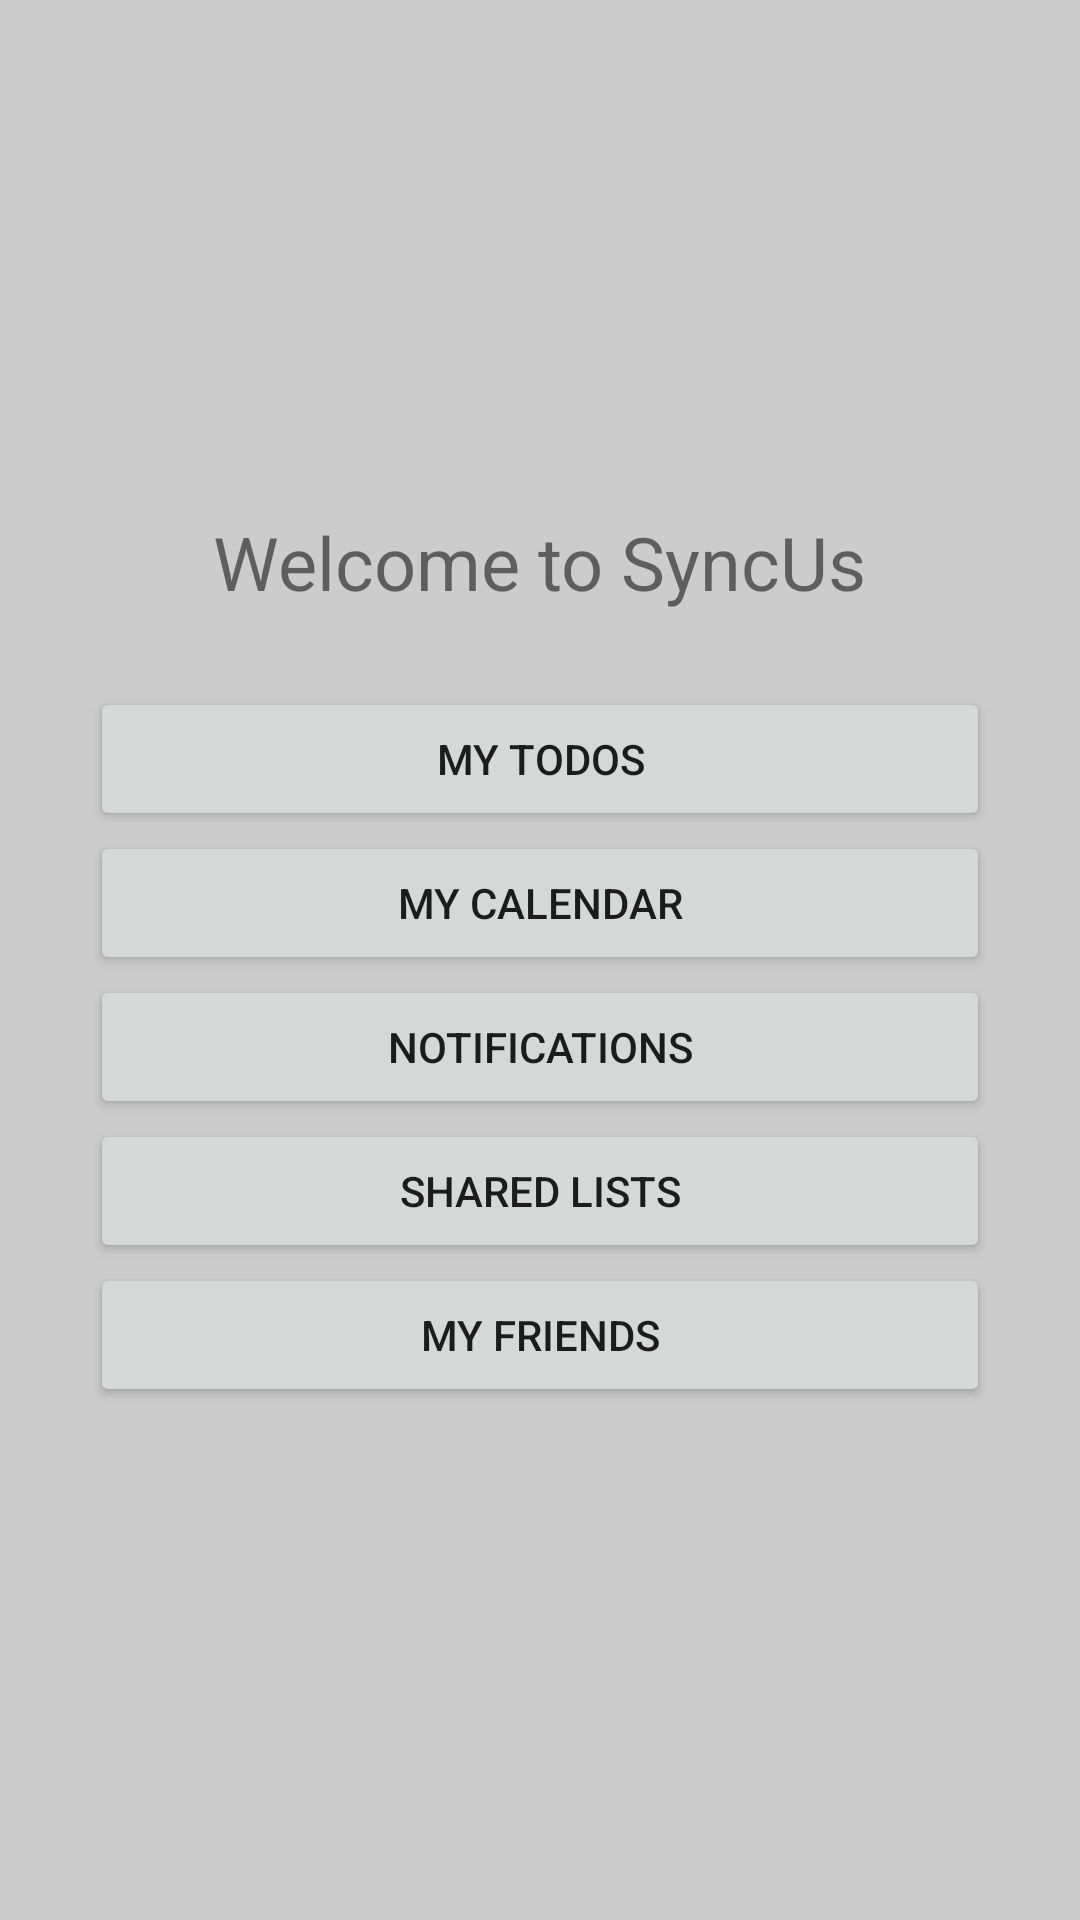

Produce the Android XML layout that renders to this screen, including the resource entries it uses.
<!-- AndroidManifest.xml: fallback theme Theme.MaterialComponents.DayNight.NoActionBar -->
<!-- res/layout/activity_main.xml -->
<?xml version="1.0" encoding="utf-8"?>
<LinearLayout
    xmlns:android="http://schemas.android.com/apk/res/android"
    android:orientation="vertical"
    android:layout_width="fill_parent"
    android:layout_height="fill_parent"
    android:background="@color/background"
    android:gravity="center"
    android:padding="30dip">
    <TextView
        android:layout_width="wrap_content"
        android:layout_height="wrap_content"
        android:text="@string/main_title"
        android:layout_marginBottom="25dip"
        android:textSize="24.5sp"/>
    <Button
        android:id="@+id/todo_button"
        android:layout_width="fill_parent"
        android:layout_height="wrap_content"
        android:text="@string/my_todos_label" />
    <Button
        android:id="@+id/calendar_button"
        android:layout_width="fill_parent"
        android:layout_height="wrap_content"
        android:text="@string/my_Calendar_label" />
    <Button
        android:id="@+id/notifs_button"
        android:layout_width="fill_parent"
        android:layout_height="wrap_content"
        android:text="@string/Notifications_label" />

    <Button
        android:id="@+id/shared_button"
        android:layout_width="fill_parent"
        android:layout_height="wrap_content"
        android:text="@string/Shared_Lists_label" />
    <Button
        android:id="@+id/friends_button"
        android:layout_width="fill_parent"
        android:layout_height="wrap_content"
        android:text="@string/My_friends_label" />

</LinearLayout>
<!-- resources referenced by this layout -->
<resources>
  <color name="background">#ffcccccc</color>
  <string name="My_friends_label">My Friends</string>
  <string name="Notifications_label">Notifications</string>
  <string name="Shared_Lists_label">Shared Lists</string>
  <string name="main_title">Welcome to SyncUs</string>
  <string name="my_Calendar_label">My Calendar</string>
  <string name="my_todos_label">My Todos</string>
</resources>
